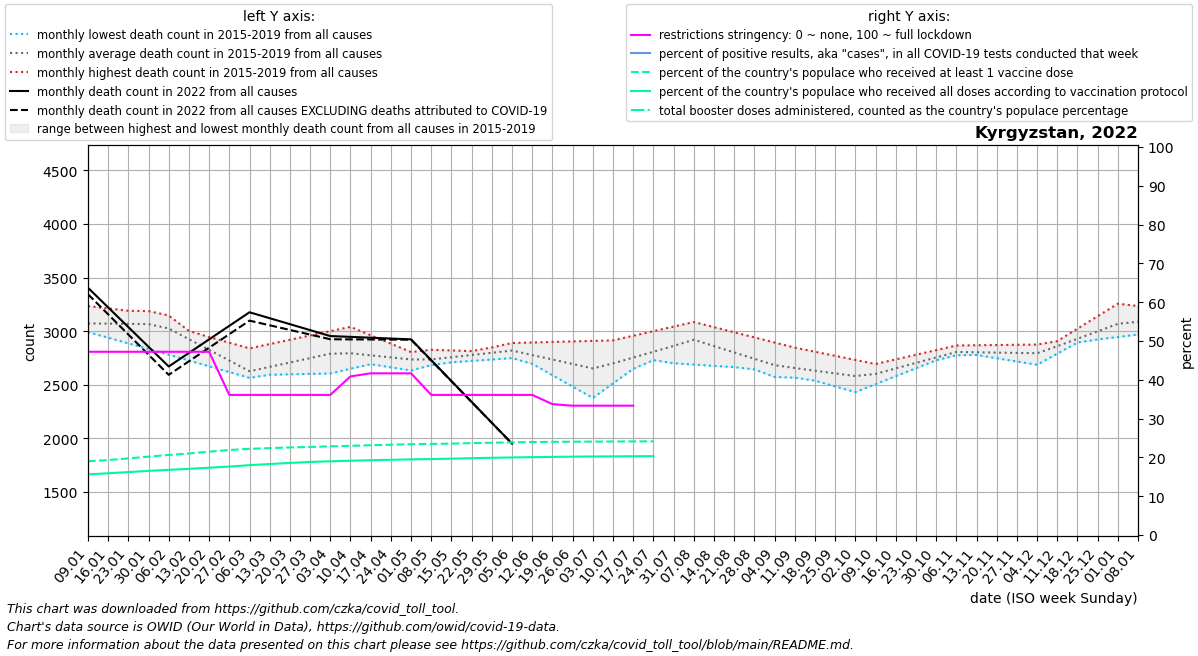

Values plotted in this chart, from the file beside it:
date, location, time_unit, time, deaths_2010_all_ages, deaths_2011_all_ages, deaths_2012_all_ages, deaths_2013_all_ages, deaths_2014_all_ages, deaths_2015_all_ages, deaths_2016_all_ages, deaths_2017_all_ages, deaths_2018_all_ages, deaths_2019_all_ages, deaths_2020_all_ages, deaths_2021_all_ages, deaths_2022_all_ages, new_deaths, new_cases_smoothed, new_tests_smoothed, positive_test_percent, stringency_index, people_vaccinated, people_fully_vaccinated
2022-01-09, Kyrgyzstan, monthly, 1, , , , , , , 3024, 3235, 2992, 3041, 3206, 3941, 3406, 60.4, 642.3, , , 47.22, 1241470, 1019313
2022-01-16, Kyrgyzstan, monthly, 2, , , , , , , 3078, 3213, 2939, 3052, 3175, 3624, 3222, 64.8, 2555, , , 47.22, 1260904, 1039151
2022-01-23, Kyrgyzstan, monthly, 3, , , , , , , 3133, 3191, 2887, 3063, 3144, 3306, 3039, 69.2, 5124, , , 47.22, 1288883, 1058988
2022-01-30, Kyrgyzstan, monthly, 4, , , , , , , 3188, 3169, 2834, 3074, 3113, 2988, 2855, 73.6, 3994, , , 47.22, 1318147, 1078826
2022-02-06, Kyrgyzstan, monthly, 5, , , , , , 3051, 3064, 3147, 2781, 3085, 3082, 2896, 2671, 78.0, 1989, , , 47.22, 1346829, 1096373
2022-02-13, Kyrgyzstan, monthly, 6, , , , , , 2998, 2940, 3003, 2727, 2961, 3036, 2804, 2798, 78.0, 857.7, , , 47.22, 1371037, 1113217
2022-02-20, Kyrgyzstan, monthly, 7, , , , , , 2946, 2815, 2860, 2673, 2838, 2991, 2713, 2924, 78.0, 403.6, , , 47.22, 1402371, 1132634
2022-02-27, Kyrgyzstan, monthly, 8, , , , , , 2893, 2691, 2716, 2619, 2714, 2946, 2621, 3050, 78.0, 201.1, , , 36.11, 1429968, 1151060
2022-03-06, Kyrgyzstan, monthly, 9, , , , , , 2840, 2567, 2572, 2565, 2590, 2900, 2724, 3177, 78.0, 169.1, , , 36.11, 1450258, 1175541
2022-03-13, Kyrgyzstan, monthly, 10, , , , , , 2880, 2602, 2617, 2646, 2594, 2798, 2827, 3122, 66.0, 111.7, , , 36.11, 1461608, 1194125
2022-03-20, Kyrgyzstan, monthly, 11, , , , , , 2920, 2636, 2662, 2726, 2598, 2696, 2931, 3066, 54.0, 89.0, , , 36.11, 1473494, 1213066
2022-03-27, Kyrgyzstan, monthly, 12, , , , , , 2961, 2670, 2706, 2806, 2602, 2594, 3034, 3010, 42.0, 66.0, , , 36.11, 1481866, 1228868
2022-04-03, Kyrgyzstan, monthly, 13, , , , , , 3001, 2705, 2751, 2887, 2606, 2492, 3137, 2955, 30.0, 85.28, , , 36.11, 1491729, 1240264
2022-04-10, Kyrgyzstan, monthly, 14, , , , , , 3041, 2700, 2722, 2859, 2650, 2390, 3109, 2947, 23.25, 36, , , 40.88, 1500365, 1249231
2022-04-17, Kyrgyzstan, monthly, 15, , , , , , 2962, 2694, 2692, 2832, 2694, 2108, 3080, 2940, 16.5, 6.571, , , 41.67, 1510507, 1258218
2022-04-24, Kyrgyzstan, monthly, 16, , , , , , 2884, 2689, 2663, 2804, 2739, 1826, 3052, 2932, 9.75, 7.145, , , 41.67, 1519126, 1265411
2022-05-01, Kyrgyzstan, monthly, 17, , , , , , 2806, 2684, 2634, 2777, 2783, 1545, 3024, 2924, 3.0, 9.288, , , 41.67, 1527767, 1272688
2022-05-08, Kyrgyzstan, monthly, 18, , , , , , 2727, 2697, 2684, 2749, 2827, 1263, 2993, 2729, 2.4, 1.43, , , 36.11, 1532568, 1277714
2022-05-15, Kyrgyzstan, monthly, 19, , , , , , 2768, 2710, 2733, 2756, 2821, 1677, 2962, 2535, 1.8, 0.0, , , 36.11, 1537667, 1284140
2022-05-22, Kyrgyzstan, monthly, 20, , , , , , 2808, 2723, 2783, 2762, 2814, 2091, 2930, 2340, 1.2, 0.0, , , 36.11, 1545459, 1292602
2022-05-29, Kyrgyzstan, monthly, 21, , , , , , 2849, 2736, 2832, 2768, 2808, 2505, 2899, 2146, 0.6, 0.0, , , 36.11, 1552349, 1299137
2022-06-05, Kyrgyzstan, monthly, 22, , , , , , 2890, 2749, 2882, 2775, 2802, 2919, 2868, 1951, 0.0, 0.0, , , 36.11, 1558868, 1304642
2022-06-12, Kyrgyzstan, monthly, 23, , , , , , 2895, 2766, 2802, 2730, 2696, 3047, 2995, , 0.0, 0.0, , , 36.11, 1563911, 1309954
2022-06-19, Kyrgyzstan, monthly, 24, , , , , , 2900, 2784, 2723, 2684, 2590, 3175, 3122, , 0.0, 16.43, , , 33.73, 1567151, 1314354
2022-06-26, Kyrgyzstan, monthly, 25, , , , , , 2905, 2802, 2644, 2639, 2483, 3303, 3248, , 0.0, 12.29, , , 33.33, 1569701, 1318134
2022-07-03, Kyrgyzstan, monthly, 26, , , , , , 2910, 2819, 2564, 2594, 2377, 3431, 3375, , 0.0, 27.14, , , 33.33, 1571288, 1321202
2022-07-10, Kyrgyzstan, monthly, 27, , , , , , 2915, 2790, 2623, 2658, 2513, 3559, 3490, , 0.0, 65.0, , , 33.33, 1572631, 1323103
2022-07-17, Kyrgyzstan, monthly, 28, , , , , , 2958, 2760, 2682, 2721, 2650, 3680, 3605, , 0.0, 216.3, , , 33.33, 1574166, 1325119
2022-07-24, Kyrgyzstan, monthly, 29, , , , , , 3000, 2730, 2740, 2785, 2786, 3802, 3720, , 0.0, 69.86, , , , 1575993, 1326749
2022-07-31, Kyrgyzstan, monthly, 30, , , , , , 3043, 2701, 2799, 2848, 2923, 3924, 3835, , , , , , , , 
2022-08-07, Kyrgyzstan, monthly, 31, , , , , , 3086, 2689, 2858, 2912, 3059, 4045, 3830, , , , , , , , 
2022-08-14, Kyrgyzstan, monthly, 32, , , , , , 3038, 2677, 2787, 2846, 2960, 4150, 3825, , , , , , , , 
2022-08-21, Kyrgyzstan, monthly, 33, , , , , , 2990, 2665, 2716, 2779, 2861, 4256, 3820, , , , , , , , 
2022-08-28, Kyrgyzstan, monthly, 34, , , , , , 2943, 2653, 2644, 2712, 2762, 4361, 3815, , , , , , , , 
2022-09-04, Kyrgyzstan, monthly, 35, , , , , , 2895, 2641, 2573, 2646, 2663, 4467, 3810, , , , , , , , 
2022-09-11, Kyrgyzstan, monthly, 36, , , , , , 2847, 2630, 2566, 2592, 2647, 4572, 3684, , , , , , , , 
2022-09-18, Kyrgyzstan, monthly, 37, , , , , , 2809, 2619, 2560, 2539, 2631, 4282, 3558, , , , , , , , 
2022-09-25, Kyrgyzstan, monthly, 38, , , , , , 2770, 2608, 2554, 2486, 2616, 3992, 3433, , , , , , , , 
2022-10-02, Kyrgyzstan, monthly, 39, , , , , , 2732, 2597, 2547, 2432, 2600, 3701, 3307, , , , , , , , 
2022-10-09, Kyrgyzstan, monthly, 40, , , , , , 2694, 2633, 2593, 2506, 2584, 3411, 3294, , , , , , , , 
2022-10-16, Kyrgyzstan, monthly, 41, , , , , , 2737, 2669, 2639, 2580, 2640, 3414, 3282, , , , , , , , 
2022-10-23, Kyrgyzstan, monthly, 42, , , , , , 2780, 2704, 2685, 2655, 2696, 3417, 3270, , , , , , , , 
2022-10-30, Kyrgyzstan, monthly, 43, , , , , , 2824, 2740, 2731, 2729, 2753, 3420, 3257, , , , , , , , 
2022-11-06, Kyrgyzstan, monthly, 44, , , , , , 2867, 2776, 2777, 2803, 2809, 3423, 3282, , , , , , , , 
2022-11-13, Kyrgyzstan, monthly, 45, , , , , , 2869, 2780, 2787, 2803, 2778, 3569, 3307, , , , , , , , 
2022-11-20, Kyrgyzstan, monthly, 46, , , , , , 2871, 2784, 2796, 2804, 2748, 3715, 3331, , , , , , , , 
2022-11-27, Kyrgyzstan, monthly, 47, , , , , , 2874, 2787, 2806, 2804, 2718, 3862, 3356, , , , , , , , 
2022-12-04, Kyrgyzstan, monthly, 48, , , , , , 2876, 2791, 2816, 2804, 2687, 4008, 3381, , , , , , , , 
2022-12-11, Kyrgyzstan, monthly, 49, , , , , , 2878, 2908, 2873, 2851, 2791, 4154, 3433, , , , , , , , 
2022-12-18, Kyrgyzstan, monthly, 50, , , , , , 2901, 3024, 2930, 2899, 2895, 4180, 3486, , , , , , , , 
2022-12-25, Kyrgyzstan, monthly, 51, , , , , , 2924, 3140, 2988, 2946, 2998, 4206, 3538, , , , , , , , 
2023-01-01, Kyrgyzstan, monthly, 52, , , , , , 2946, 3257, 3045, 2994, 3102, 4233, 3590, , , , , , , , 
2023-01-08, Kyrgyzstan, monthly, 1, , , , , , 2969, 3235, 2992, 3041, 3206, 4259, 3406, , , , , , , , 
